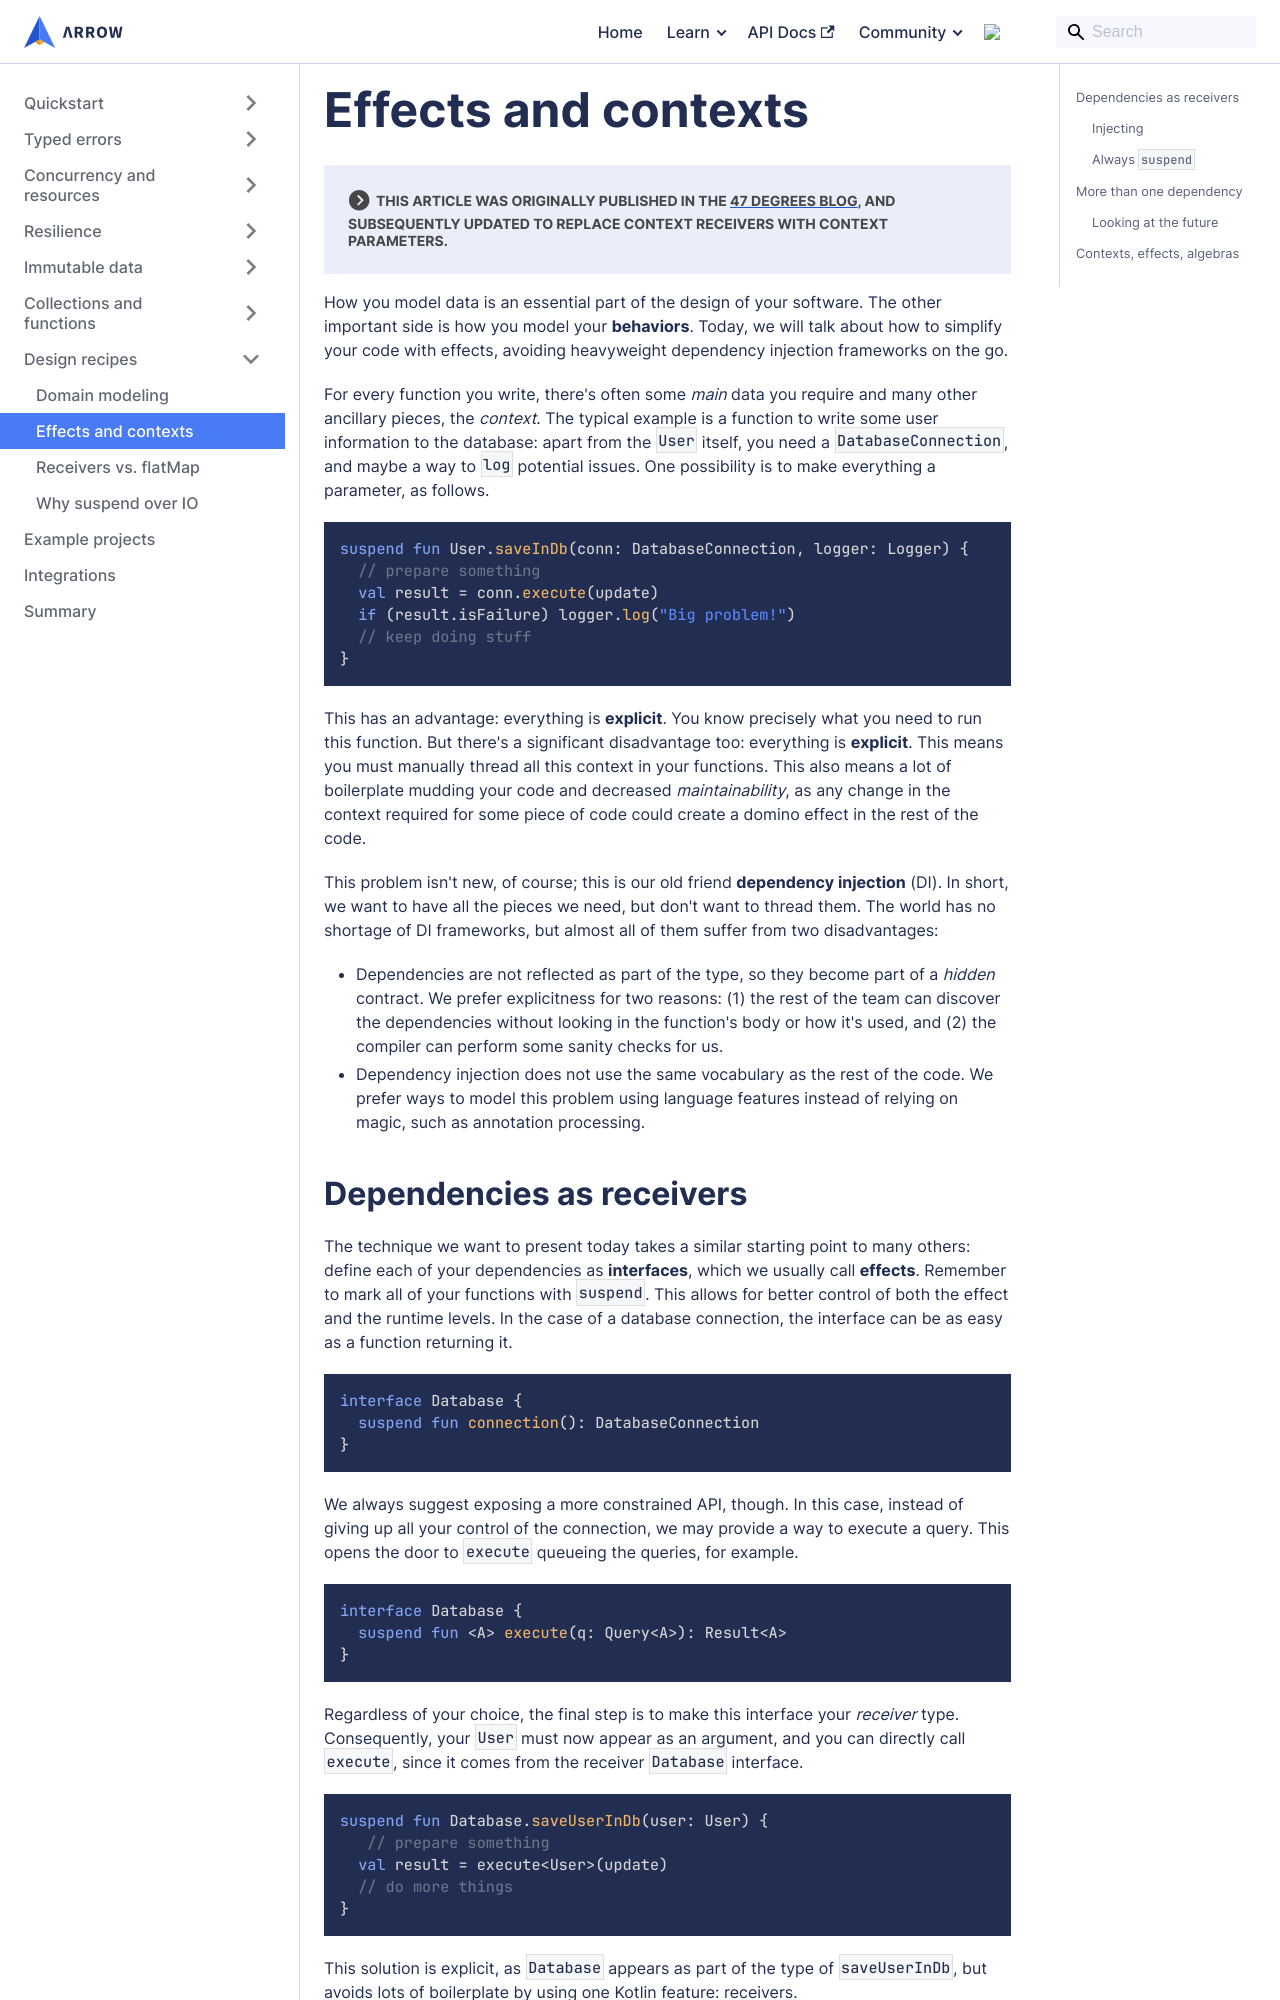

repository: arrow-kt/arrow-website · page: learn/design/effects-contexts/index.html · generator: docusaurus

---
title: Effects and contexts
sidebar_position: 2
---

<head>
  <link rel="canonical" href="https://www.47deg.com/blog/effects-contexts/" />
</head>

:::note This article was originally published in the [47 Degrees blog](https://www.47deg.com/blog/effects-contexts/), and subsequently updated to replace context receivers with context parameters.

:::

How you model data is an essential part of the design of your software. The other important side is how you model your **behaviors**. Today, we will talk about how to simplify your code with effects, avoiding heavyweight dependency injection frameworks on the go.

For every function you write, there's often some _main_ data you require and many other ancillary pieces, the _context_. The typical example is a function to write some user information to the database: apart from the `User` itself, you need a `DatabaseConnection`, and maybe a way to `log` potential issues. One possibility is to make everything a parameter, as follows.

```kotlin
suspend fun User.saveInDb(conn: DatabaseConnection, logger: Logger) {
  // prepare something
  val result = conn.execute(update)
  if (result.isFailure) logger.log("Big problem!")
  // keep doing stuff
}
```

This has an advantage: everything is **explicit**. You know precisely what you need to run this function. But there's a significant disadvantage too: everything is **explicit**. This means you must manually thread all this context in your functions. This also means a lot of boilerplate mudding your code and decreased _maintainability_, as any change in the context required for some piece of code could create a domino effect in the rest of the code.

This problem isn't new, of course; this is our old friend **dependency injection** (DI). In short, we want to have all the pieces we need, but don't want to thread them. The world has no shortage of DI frameworks, but almost all of them suffer from two disadvantages:

- Dependencies are not reflected as part of the type, so they become part of a _hidden_ contract. We prefer explicitness for two reasons: (1) the rest of the team can discover the dependencies without looking in the function's body or how it's used, and (2) the compiler can perform some sanity checks for us.
- Dependency injection does not use the same vocabulary as the rest of the code. We prefer ways to model this problem using language features instead of relying on magic, such as annotation processing.
